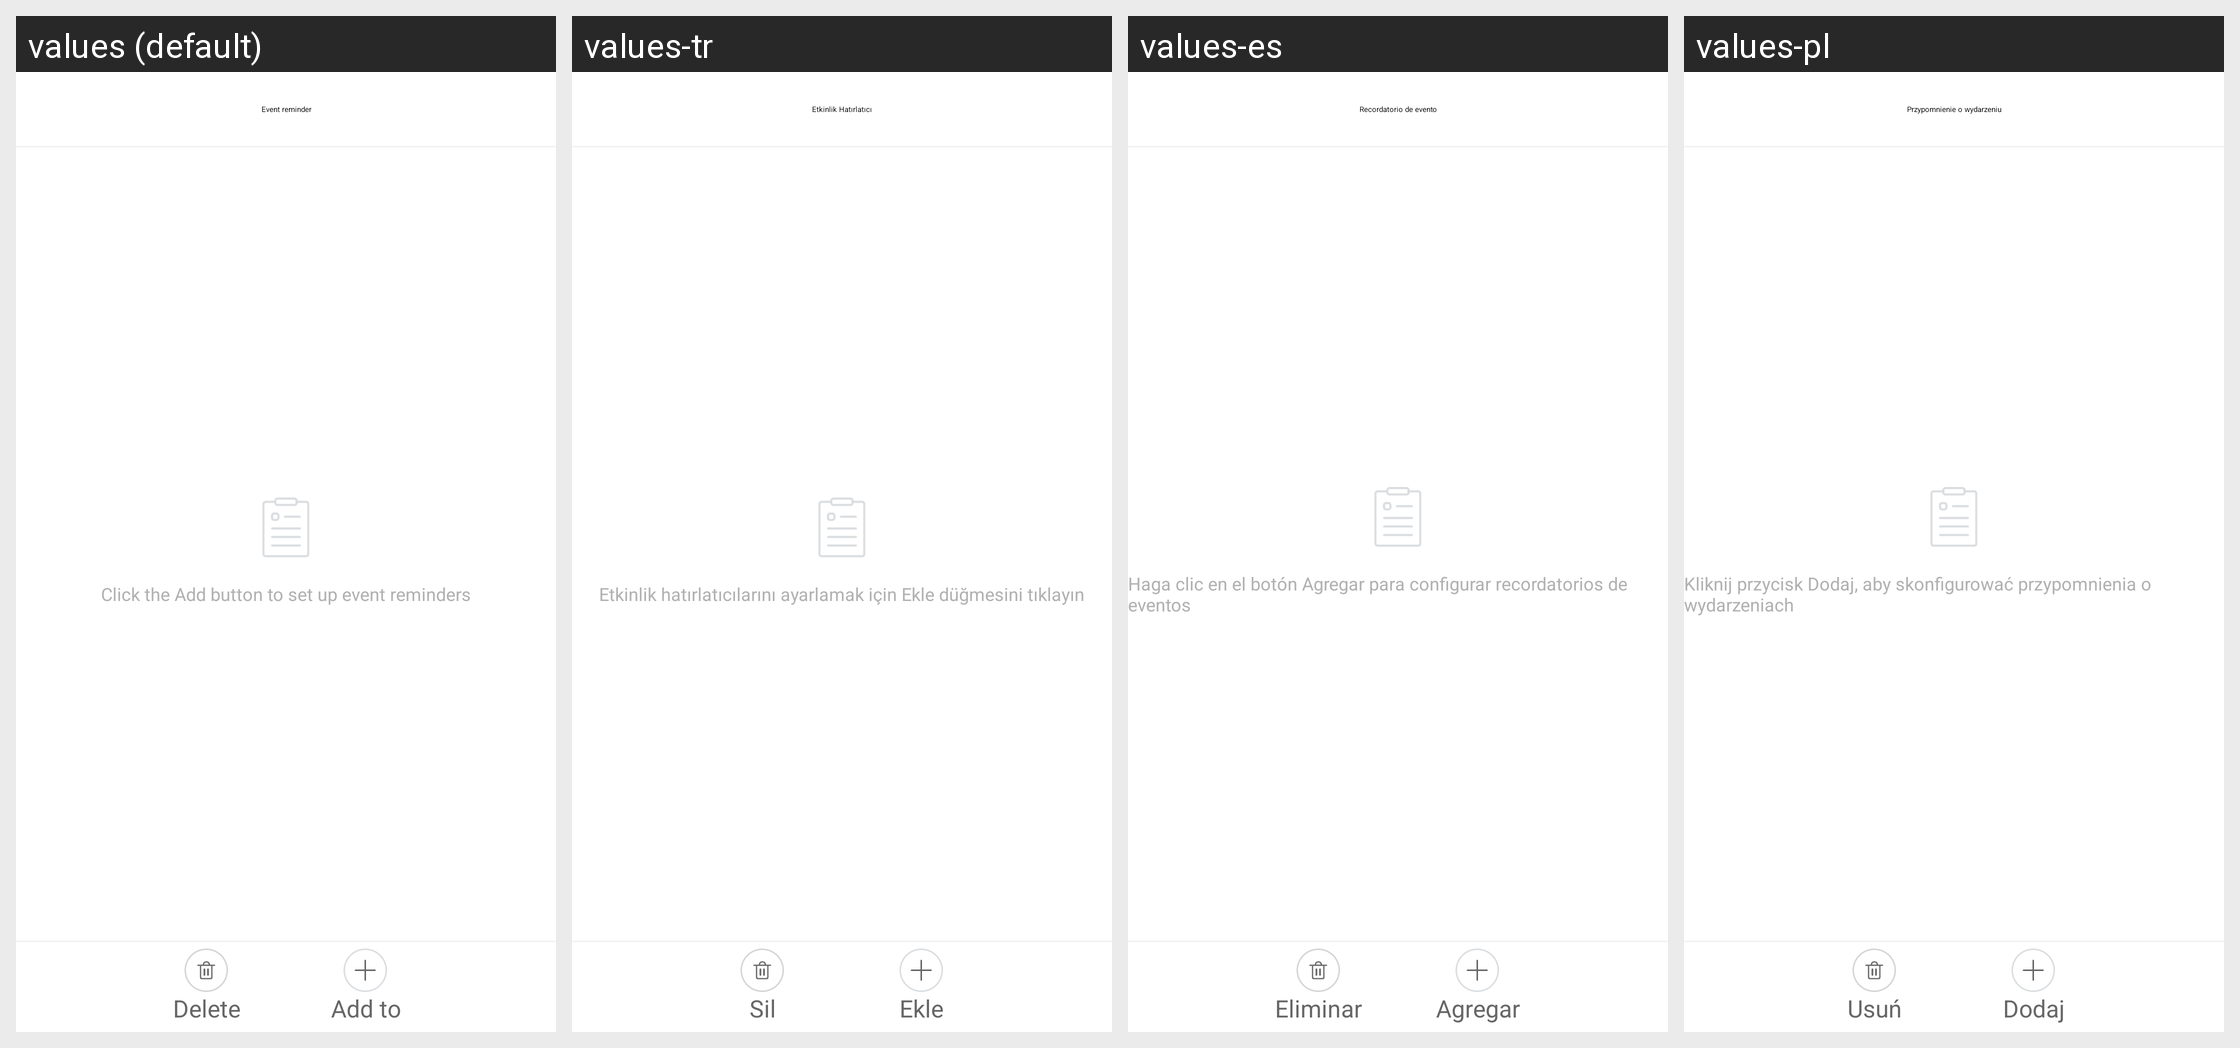

This grid shows one Android layout under several languages. Give, for every string resource on the screen, its name, the default text and each shown locale's text.
Android screen res/layout/activity_event.xml rendered under 4 locales, left to right: values (default), values-tr, values-es, values-pl. Device: Nexus 5 (rendered at 1080×1920; each locale shown at half size, 540×960, under a caption strip naming it); theme AppTheme.
Other locales in the repository, not shown: values-af, values-am, values-ar, values-az, values-be, values-bg, values-bn, values-bs, values-ca, values-cs, values-da, values-de, values-el, values-en-rGB, values-es-rUS, values-et, values-eu, values-fa, values-fi, values-fr, values-fr-rCA, values-gl, values-gu, values-hi, values-hi-rIN, values-hr, values-hu, values-hy, values-in, values-is, values-it, values-iw, values-ja, values-ka, values-kk, values-km, values-kn, values-ko, values-ky, values-lo, values-lt, values-lv, values-mk, values-ml, values-mn, values-mr, values-ms, values-my, values-nb, values-ne, values-nl, values-pa, values-pt, values-pt-rPT, values-ro, values-ru, values-si, values-sk, values-sl, values-sq, values-sr, values-sv, values-sw, values-ta, values-te, values-th, values-tl, values-uk, values-ur, values-uz, values-vi, values-zh-rCN, values-zh-rHK, values-zh-rMO, values-zh-rTW, values-zu.
Strings drawn on this screen, with the default value and each locale's value (text and hints the layout hard-codes, and strings that could not be matched under every locale, appear in the picture but are not listed):

event_remind
  values: Event reminder
  values-tr: Etkinlik Hatırlatıcı
  values-es: Recordatorio de evento
  values-pl: Przypomnienie o wydarzeniu

event_add_content_1
  values: Click the Add button to set up event reminders
  values-tr: Etkinlik hatırlatıcılarını ayarlamak için Ekle düğmesini tıklayın
  values-es: Haga clic en el botón Agregar para configurar recordatorios de eventos
  values-pl: Kliknij przycisk Dodaj, aby skonfigurować przypomnienia o wydarzeniach

train_delete
  values: Delete
  values-tr: Sil
  values-es: Eliminar
  values-pl: Usuń

alarm_add
  values: Add to
  values-tr: Ekle
  values-es: Agregar
  values-pl: Dodaj
